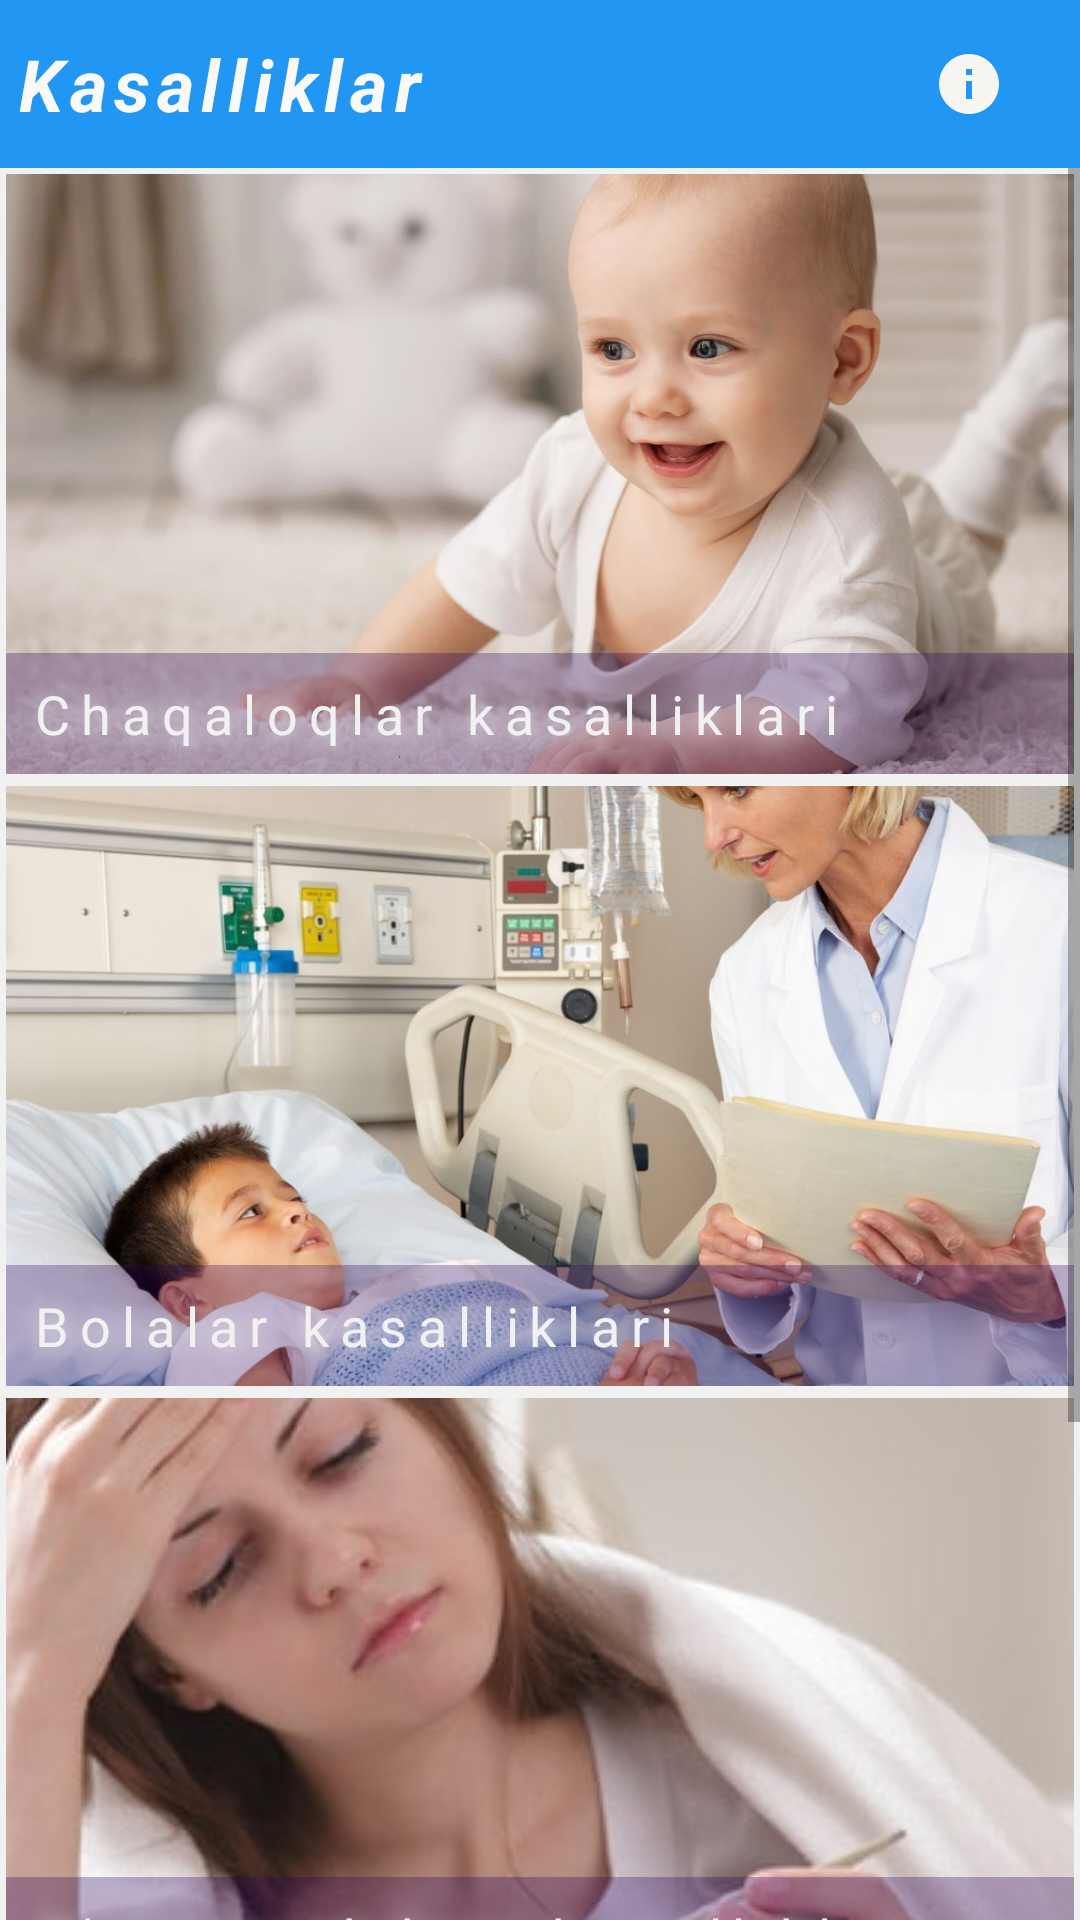

Reconstruct the res/layout file that produces this screen, plus the resources it refers to.
<!-- AndroidManifest.xml: application theme Theme.Edu_centers_info_nodir -->
<!-- res/layout/activity_main.xml -->
<?xml version="1.0" encoding="utf-8"?>
<androidx.constraintlayout.widget.ConstraintLayout xmlns:android="http://schemas.android.com/apk/res/android"
    xmlns:app="http://schemas.android.com/apk/res-auto"
    xmlns:tools="http://schemas.android.com/tools"
    android:layout_width="match_parent"
    android:layout_height="match_parent"
    tools:context=".MainActivity"
    android:background="#f1f1f1"
    >

    <androidx.constraintlayout.widget.ConstraintLayout
        android:id="@+id/constraint"
        android:layout_width="match_parent"
        android:layout_height="?actionBarSize"
        android:background="#2196F3"
        android:orientation="vertical"
        app:layout_constraintEnd_toEndOf="parent"
        app:layout_constraintStart_toStartOf="parent"
        app:layout_constraintTop_toTopOf="parent">

        <TextView
            android:id="@+id/txt_gita"
            android:layout_width="match_parent"
            android:layout_height="?actionBarSize"
            android:layout_margin="5sp"
            android:baselineAligned="false"
            android:gravity="left|center"
            android:fontFamily="Arial"
            android:letterSpacing=".1"
            android:text="Kasalliklar"
            android:textColor="#F9F9FA"
            android:textSize="24sp"
            android:textStyle="bold|italic"
            app:layout_constraintBottom_toBottomOf="parent"
            app:layout_constraintEnd_toStartOf="@id/btn_more"
            app:layout_constraintStart_toStartOf="parent"
            app:layout_constraintTop_toTopOf="parent" />


        <ImageView
            android:id="@+id/btn_more"
            android:layout_width="wrap_content"
            android:layout_height="wrap_content"
            android:layout_marginEnd="20dp"
            android:adjustViewBounds="true"
            android:maxWidth="50dp"
            android:maxHeight="50dp"
            android:src="@drawable/info"
            android:layout_marginStart="5dp"
            android:clickable="true"
            app:layout_constraintBottom_toBottomOf="@+id/txt_gita"
            app:layout_constraintEnd_toEndOf="@+id/txt_gita"
            app:layout_constraintTop_toTopOf="@+id/txt_gita" />

    </androidx.constraintlayout.widget.ConstraintLayout>

    <ScrollView
        android:layout_width="match_parent"
        android:layout_height="0dp"
        app:layout_constraintTop_toBottomOf="@id/constraint"
        app:layout_constraintBottom_toBottomOf="parent"
        android:orientation="vertical">
        <LinearLayout
            android:layout_width="match_parent"
            android:layout_height="match_parent"
            android:orientation="vertical">

            <FrameLayout
                android:layout_width="match_parent"
                android:layout_height="200dp"
                android:layout_margin="2dp">
                <ImageView
                    android:id="@+id/gita"
                    android:layout_width="match_parent"
                    android:layout_height="match_parent"
                    android:src="@drawable/detimin"
                    android:scaleType="centerCrop"
                    android:clickable="true"
                    android:foreground="?android:selectableItemBackground"
                    />
                <TextView
                    android:layout_width="match_parent"
                    android:layout_height="wrap_content"
                    android:text="Chaqaloqlar kasalliklari"
                    android:textColor="#f1f1f1"
                    android:letterSpacing="0.2"
                    android:textSize="18sp"
                    android:layout_gravity="bottom"
                    android:shadowDy="2"
                    android:shadowDx="2"
                    android:shadowColor="@color/white"
                    android:padding="8dp"
                    android:background="@color/purple_200"
                    android:shadowRadius="20"/>
            </FrameLayout>


            <FrameLayout
                android:layout_width="match_parent"
                android:layout_height="200dp"
                android:layout_margin="2dp">
                <ImageView
                    android:id="@+id/robo"
                    android:layout_width="match_parent"
                    android:layout_height="match_parent"
                    android:src="@drawable/scalemin"
                    android:scaleType="centerCrop"
                    android:clickable="true"
                    android:foreground="?android:selectableItemBackground"
                    />
                <TextView
                    android:layout_width="match_parent"
                    android:layout_height="wrap_content"
                    android:text="Bolalar kasalliklari"
                    android:textColor="#f1f1f1"
                    android:letterSpacing="0.2"
                    android:textSize="18sp"
                    android:padding="8dp"
                    android:background="@color/purple_200"
                    android:layout_gravity="bottom"
                    android:shadowDy="2"
                    android:shadowDx="2"
                    android:shadowColor="@color/white"
                    android:shadowRadius="20"/>
            </FrameLayout>

            <FrameLayout
                android:layout_width="match_parent"
                android:layout_height="200dp"
                android:layout_margin="2dp">

                <ImageView
                    android:id="@+id/najot"
                    android:layout_width="match_parent"
                    android:layout_height="match_parent"
                    android:src="@drawable/katta"
                    android:scaleType="centerCrop"
                    android:clickable="true"
                    android:foreground="?android:selectableItemBackground"
                    />
                <TextView
                    android:layout_width="match_parent"
                    android:layout_height="wrap_content"
                    android:text="O'rta yoshdagi kasalliklar"
                    android:textColor="#f1f1f1"
                    android:letterSpacing="0.2"
                    android:textSize="18sp"
                    android:layout_gravity="bottom"
                    android:padding="8dp"
                    android:background="@color/purple_200"
                    android:shadowDy="2"
                    android:shadowDx="2"
                    android:shadowColor="@color/white"
                    android:shadowRadius="20"/>
            </FrameLayout>

            <FrameLayout
                android:layout_width="match_parent"
                android:layout_height="200dp"
                android:layout_margin="2dp">
                <ImageView
                    android:id="@+id/pdp"
                    android:layout_width="match_parent"
                    android:layout_height="match_parent"
                    android:src="@drawable/minexer"
                    android:scaleType="centerCrop"
                    android:clickable="true"
                    android:foreground="?android:selectableItemBackground"
                    />
                <TextView
                    android:layout_width="match_parent"
                    android:layout_height="wrap_content"
                    android:text="Katta yoshdagi kasalliklar"
                    android:textColor="#f1f1f1"
                    android:letterSpacing="0.2"
                    android:textSize="18sp"
                    android:layout_gravity="bottom"
                    android:shadowDy="2"
                    android:shadowDx="2"
                    android:shadowColor="@color/white"
                    android:padding="8dp"
                    android:background="@color/purple_200"
                    android:shadowRadius="20"/>
            </FrameLayout>
        </LinearLayout>
    </ScrollView>

</androidx.constraintlayout.widget.ConstraintLayout>
<!-- resources referenced by this layout -->
<resources>
  <color name="purple_200">#4D2D055E</color>
  <color name="white">#FFFFFFFF</color>
  <!-- drawable detimin: jpg bitmap (drawable, 97196 bytes) -->
  <!-- drawable info (drawable) -->
  <vector android:height="24dp" android:tint="#F6F5F2"
      android:viewportHeight="24" android:viewportWidth="24"
      android:width="24dp" xmlns:android="http://schemas.android.com/apk/res/android">
      <path android:fillColor="@color/white" android:pathData="M12,2C6.48,2 2,6.48 2,12s4.48,10 10,10 10,-4.48 10,-10S17.52,2 12,2zM13,17h-2v-6h2v6zM13,9h-2L11,7h2v2z"/>
  </vector>
  <!-- drawable katta: jpg bitmap (drawable, 14355 bytes) -->
  <!-- drawable minexer: jpg bitmap (drawable, 79149 bytes) -->
  <!-- drawable scalemin: jpg bitmap (drawable, 98326 bytes) -->
  <style name="Theme.Edu_centers_info_nodir" parent="Theme.MaterialComponents.DayNight.NoActionBar">
          
          <item name="colorPrimary">@color/purple_500</item>
          <item name="colorPrimaryVariant">@color/purple_700</item>
          <item name="colorOnPrimary">@color/white</item>
          
          <item name="colorSecondary">@color/teal_200</item>
          <item name="colorSecondaryVariant">@color/teal_700</item>
          <item name="colorOnSecondary">@color/black</item>
          
          <item name="android:statusBarColor">@color/color</item>
          
      </style>
  <color name="purple_500">#FF6200EE</color>
  <color name="purple_700">#BDBCBF</color>
  <color name="teal_200">#FF03DAC5</color>
  <color name="teal_700">#FF018786</color>
  <color name="black">#FF000000</color>
  <color name="color">#0872C6</color>
</resources>
